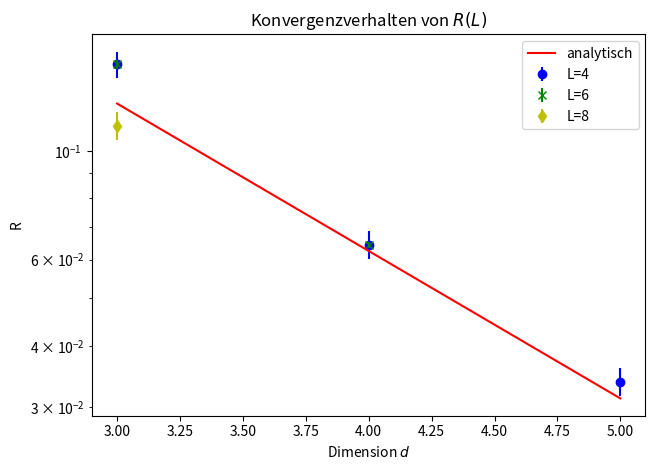

The script that saved this image: (Note: this script raises an exception after producing the figure.)
#!/usr/bin/env python3

import matplotlib.pyplot as plt
import numpy as np

def computeR(MagL,MagLErr, Mag2L,Mag2LErr):
    R = Mag2L/MagL#np.divide(Mag2L,MagL)
    tmp1 = np.square(Mag2LErr/MagL)#np.square(np.divide(Mag2LErr,MagL))
    tmp2 = np.square(MagLErr*Mag2L/np.square(MagL))#np.square(np.divide(np.multiply(MagLErr,Mag2L),np.square(Mag2L)))
    RErr = np.sqrt(tmp1+tmp2)
    return R, RErr


#L1=4 , 2L=8 #######################################################################
MagL1 = np.array([ 0.014128,
                   0.004398,
                   0.037572
                  ])
Mag2L1 = np.array([
                     0.002123,
                     0.000283,
                     0.001271,
                     ])
MagL1Err = np.array([
                    0.000604,
                    0.000208,
                    0.001886
                    ])

Mag2L1Err = np.array([0.000094,
                      0.000013,
                      0.000057
                    ])
R1,R1Err = computeR(MagL1,MagL1Err,Mag2L1,Mag2L1Err)
#L2=6 , 2L2=12#######################################################################
MagL2 = np.array([ 0.014128,
                   0.004398
                  ])
Mag2L2 = np.array([
                     0.002123,
                     0.000283
                     ])
MagL2Err = np.array([0.000210,0.000040])


Mag2L2Err = np.array([0.000026,0.000003
                    ])

R2,R2Err = computeR(MagL2,MagL2Err,Mag2L2,Mag2L2Err)
#L3=8 , 2L3=16#######################################################################
MagL3 = np.array([
                    0.002014
                  ])
Mag2L3 = np.array([
                    0.000227
                     ])
MagL3Err = np.array([0.000097])

Mag2L3Err = np.array([0.000010
                    ])


R3,R3Err = computeR(MagL3,MagL3Err,Mag2L3,Mag2L3Err)

d_fine = np.arange(3,5.01,0.01)
R_ana = 2**(-1*d_fine)

plt.figure()
plt.errorbar(np.array([3,4,5]),R1,R1Err,fmt='bo',barsabove=True,marker='o',label='L=4')
plt.errorbar(np.array([3,4]), R2, R2Err,fmt='gx',marker='x',barsabove=True,label='L=6')
plt.errorbar(np.array([3]), R3, R3Err,fmt='yd',marker='d',barsabove=True,label='L=8')
plt.plot(d_fine, R_ana,'r',label='analytisch')
plt.title('Konvergenzverhalten von $R(L)$')
plt.xlabel('Dimension $d$')
plt.ylabel('R')
plt.legend(loc='best')
plt.tight_layout()
plt.yscale('log')
#plt.grid(1)
plt.savefig('../figures/conv_nd.pdf')
